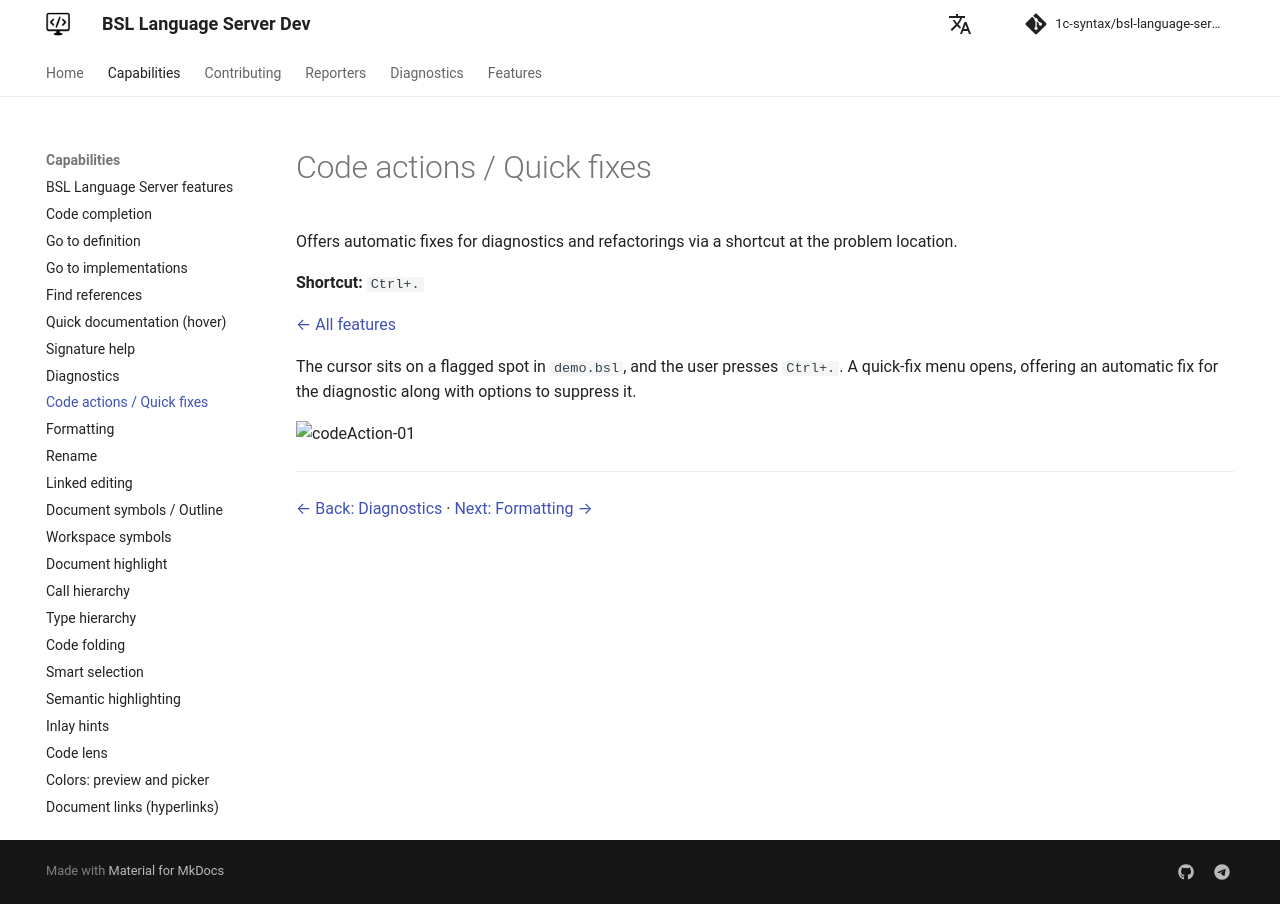

repository: 1c-syntax/bsl-language-server · page: dev/en/capabilities/codeAction/index.html · generator: mkdocs

# Code actions / Quick fixes

Offers automatic fixes for diagnostics and refactorings via a shortcut at the problem location.

**Shortcut:** `Ctrl+.`

[← All features](index.md)

The cursor sits on a flagged spot in `demo.bsl`, and the user presses `Ctrl+.`. A quick-fix menu opens, offering an automatic fix for the diagnostic along with options to suppress it.

![codeAction-01](https://github.com/user-attachments/assets/4db71516-c943-4a82-bdb4-2d2db593b3fb)

---

[← Back: Diagnostics](diagnostics.md)  ·  [Next: Formatting →](formatting.md)
